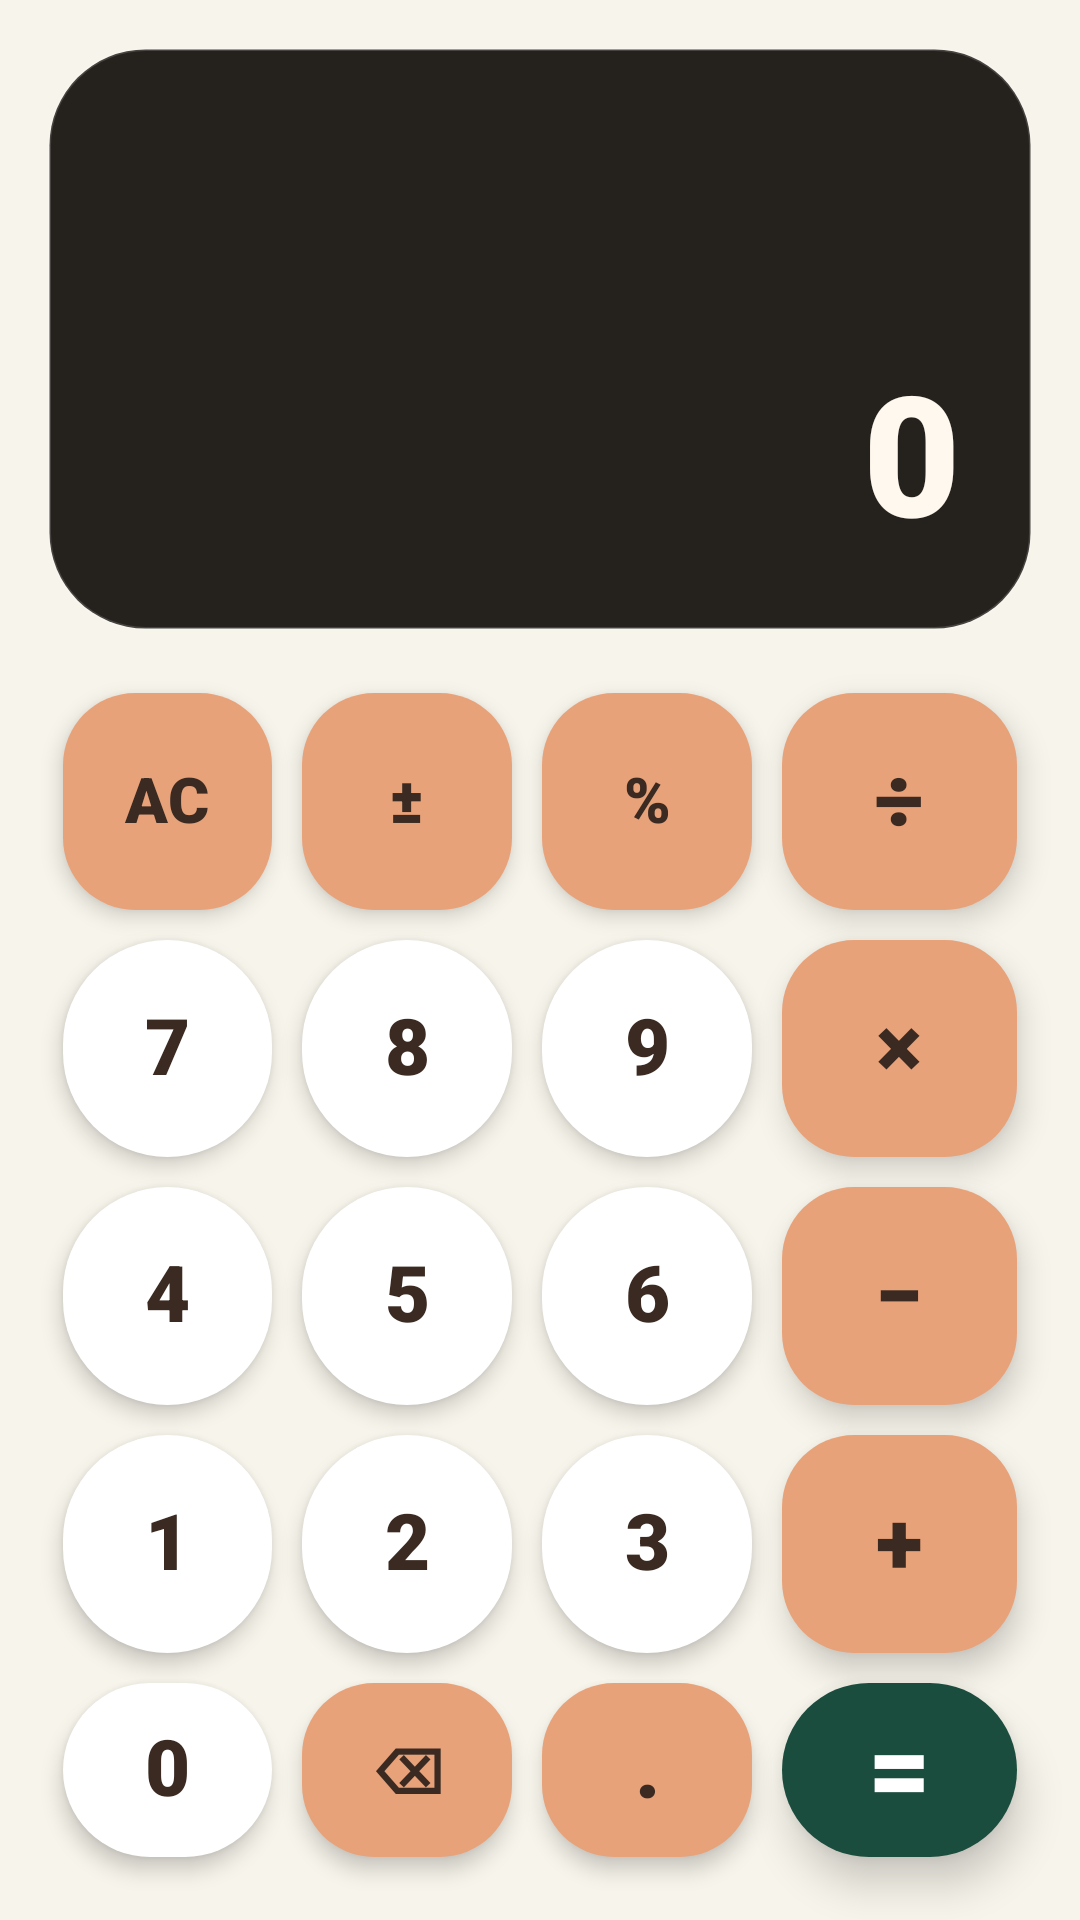

Android layout source for this screen:
<!-- AndroidManifest.xml: application theme Theme.ParentalMonitor -->
<!-- res/layout/activity_calculator.xml -->
<?xml version="1.0" encoding="utf-8"?>
<LinearLayout xmlns:android="http://schemas.android.com/apk/res/android"
    android:layout_width="match_parent"
    android:layout_height="match_parent"
    android:orientation="vertical"
    android:padding="16dp"
    android:clipToPadding="false"
    android:clipChildren="false"
    android:background="@color/calc_background">

    
    <LinearLayout
        android:layout_width="match_parent"
        android:layout_height="0dp"
        android:layout_weight="1.05"
        android:layout_marginBottom="16dp"
        android:background="@drawable/calc_display_bg"
        android:elevation="10dp"
        android:gravity="end|bottom"
        android:orientation="vertical"
        android:padding="24dp">

        <TextView
            android:id="@+id/calculatorHistory"
            android:layout_width="match_parent"
            android:layout_height="wrap_content"
            android:gravity="end"
            android:minHeight="26dp"
            android:maxLines="1"
            android:ellipsize="end"
            android:text=""
            android:textColor="@color/calc_history_text"
            android:textSize="18sp"
            android:fontFamily="sans-serif-medium"
            android:includeFontPadding="false" />

        <TextView
            android:id="@+id/calculatorDisplay"
            android:layout_width="match_parent"
            android:layout_height="wrap_content"
            android:accessibilityLiveRegion="polite"
            android:gravity="end"
            android:maxLines="1"
            android:text="0"
            android:textColor="@color/calc_display_text"
            android:textSize="56sp"
            android:textStyle="bold"
            android:fontFamily="sans-serif-black"
            android:includeFontPadding="false" />

    </LinearLayout>

    
    <GridLayout
        android:layout_width="match_parent"
        android:layout_height="0dp"
        android:layout_weight="2.15"
        android:columnCount="4"
        android:rowCount="6"
        android:clipToPadding="false"
        android:clipChildren="false">

        <androidx.appcompat.widget.AppCompatButton android:id="@+id/btnClear" style="@style/CalculatorButton.Utility" android:text="AC" />
        <androidx.appcompat.widget.AppCompatButton android:id="@+id/btnToggleSign" style="@style/CalculatorButton.Utility" android:text="±" />
        <androidx.appcompat.widget.AppCompatButton android:id="@+id/btnPercent" style="@style/CalculatorButton.Utility" android:text="%" />
        <androidx.appcompat.widget.AppCompatButton android:id="@+id/btnDivide" style="@style/CalculatorButton.Operation" android:text="÷" />

        <androidx.appcompat.widget.AppCompatButton android:id="@+id/btn7" style="@style/CalculatorButton.Number" android:text="7" />
        <androidx.appcompat.widget.AppCompatButton android:id="@+id/btn8" style="@style/CalculatorButton.Number" android:text="8" />
        <androidx.appcompat.widget.AppCompatButton android:id="@+id/btn9" style="@style/CalculatorButton.Number" android:text="9" />
        <androidx.appcompat.widget.AppCompatButton android:id="@+id/btnMultiply" style="@style/CalculatorButton.Operation" android:text="×" />

        <androidx.appcompat.widget.AppCompatButton android:id="@+id/btn4" style="@style/CalculatorButton.Number" android:text="4" />
        <androidx.appcompat.widget.AppCompatButton android:id="@+id/btn5" style="@style/CalculatorButton.Number" android:text="5" />
        <androidx.appcompat.widget.AppCompatButton android:id="@+id/btn6" style="@style/CalculatorButton.Number" android:text="6" />
        <androidx.appcompat.widget.AppCompatButton android:id="@+id/btnMinus" style="@style/CalculatorButton.Operation" android:text="−" />

        <androidx.appcompat.widget.AppCompatButton android:id="@+id/btn1" style="@style/CalculatorButton.Number" android:text="1" />
        <androidx.appcompat.widget.AppCompatButton android:id="@+id/btn2" style="@style/CalculatorButton.Number" android:text="2" />
        <androidx.appcompat.widget.AppCompatButton android:id="@+id/btn3" style="@style/CalculatorButton.Number" android:text="3" />
        <androidx.appcompat.widget.AppCompatButton android:id="@+id/btnPlus" style="@style/CalculatorButton.Operation" android:text="+" />

        <androidx.appcompat.widget.AppCompatButton android:id="@+id/btn0" style="@style/CalculatorButton.Number"
            android:text="0"
            android:layout_rowSpan="2"
            android:layout_rowWeight="0.8"
            android:layout_gravity="fill" />
        <androidx.appcompat.widget.AppCompatButton android:id="@+id/btnBackspace" style="@style/CalculatorButton.Utility"
            android:text="⌫"
            android:layout_rowSpan="2"
            android:layout_rowWeight="0.8"
            android:layout_gravity="fill" />
        <androidx.appcompat.widget.AppCompatButton android:id="@+id/btnDot" style="@style/CalculatorButton.Utility"
            android:text="."
            android:textSize="28sp"
            android:layout_rowSpan="2"
            android:layout_rowWeight="0.8"
            android:layout_gravity="fill" />
        <androidx.appcompat.widget.AppCompatButton android:id="@+id/btnEquals" style="@style/CalculatorButton.Accent"
            android:text="="
            android:layout_rowSpan="2"
            android:layout_rowWeight="0.8"
            android:layout_gravity="fill" />

    </GridLayout>

</LinearLayout>
<!-- resources referenced by this layout -->
<resources>
  <color name="calc_background">#FFF7F4EB</color>
  <color name="calc_display_text">#FFFFF8EF</color>
  <color name="calc_history_text">#FFC9BFB4</color>
  <!-- drawable calc_display_bg (drawable) -->
  <?xml version="1.0" encoding="utf-8"?>
  <shape xmlns:android="http://schemas.android.com/apk/res/android"
      android:shape="rectangle">
      <solid android:color="@color/calc_display_bg" />
      <corners android:radius="32dp" />
      <stroke android:width="1dp" android:color="@color/calc_display_stroke" />
  </shape>
  <style name="CalculatorButton.Accent">
          <item name="android:background">@drawable/calc_btn_accent</item>
          <item name="android:textColor">@color/calc_accent_text</item>
          <item name="android:textSize">36sp</item>
          <item name="android:elevation">8dp</item>
          <item name="android:layout_columnWeight">1.12</item>
      </style>
  <style name="CalculatorButton.Number">
          <item name="android:background">@drawable/calc_btn_number</item>
          <item name="android:textColor">@color/calc_btn_text</item>
      </style>
  <style name="CalculatorButton.Operation">
          <item name="android:background">@drawable/calc_btn_function</item>
          <item name="android:textColor">@color/calc_btn_text</item>
          <item name="android:textSize">29sp</item>
          <item name="android:elevation">6dp</item>
          <item name="android:layout_columnWeight">1.12</item>
      </style>
  <style name="CalculatorButton.Utility">
          <item name="android:background">@drawable/calc_btn_function</item>
          <item name="android:textColor">@color/calc_btn_text</item>
          <item name="android:textSize">21sp</item>
      </style>
  <color name="calc_display_bg">#FF25221E</color>
  <color name="calc_display_stroke">#26FFFFFF</color>
  <!-- drawable calc_btn_accent (drawable) -->
  <?xml version="1.0" encoding="utf-8"?>
  <ripple xmlns:android="http://schemas.android.com/apk/res/android"
      android:color="@color/calc_ripple">
      <item>
          <shape android:shape="rectangle">
              <solid android:color="@color/calc_accent" />
              <corners android:radius="100dp" />
          </shape>
      </item>
  </ripple>
  <color name="calc_accent_text">#FFFFFFFF</color>
  <!-- drawable calc_btn_number (drawable) -->
  <?xml version="1.0" encoding="utf-8"?>
  <ripple xmlns:android="http://schemas.android.com/apk/res/android"
      android:color="@color/calc_ripple">
      <item>
          <shape android:shape="rectangle">
              <solid android:color="@color/calc_btn_number" />
              <corners android:radius="100dp" />
          </shape>
      </item>
  </ripple>
  <color name="calc_btn_text">#FF3A2A21</color>
  <!-- drawable calc_btn_function (drawable) -->
  <?xml version="1.0" encoding="utf-8"?>
  <ripple xmlns:android="http://schemas.android.com/apk/res/android"
      android:color="@color/calc_ripple">
      <item>
          <shape android:shape="rectangle">
              <solid android:color="@color/calc_btn_function" />
              <corners android:radius="24dp" />
          </shape>
      </item>
  </ripple>
  <color name="calc_btn_function">#FFE8A27A</color>
  <color name="calc_btn_function_dark">#FFC97F58</color>
  <color name="calc_accent">#FF1B4D3E</color>
  <color name="calc_accent_dark">#FF123B2F</color>
  <color name="white">#FFFFFFFF</color>
  <color name="calc_ripple">#332D2A26</color>
  <color name="calc_btn_number">#FFFFFFFF</color>
</resources>
